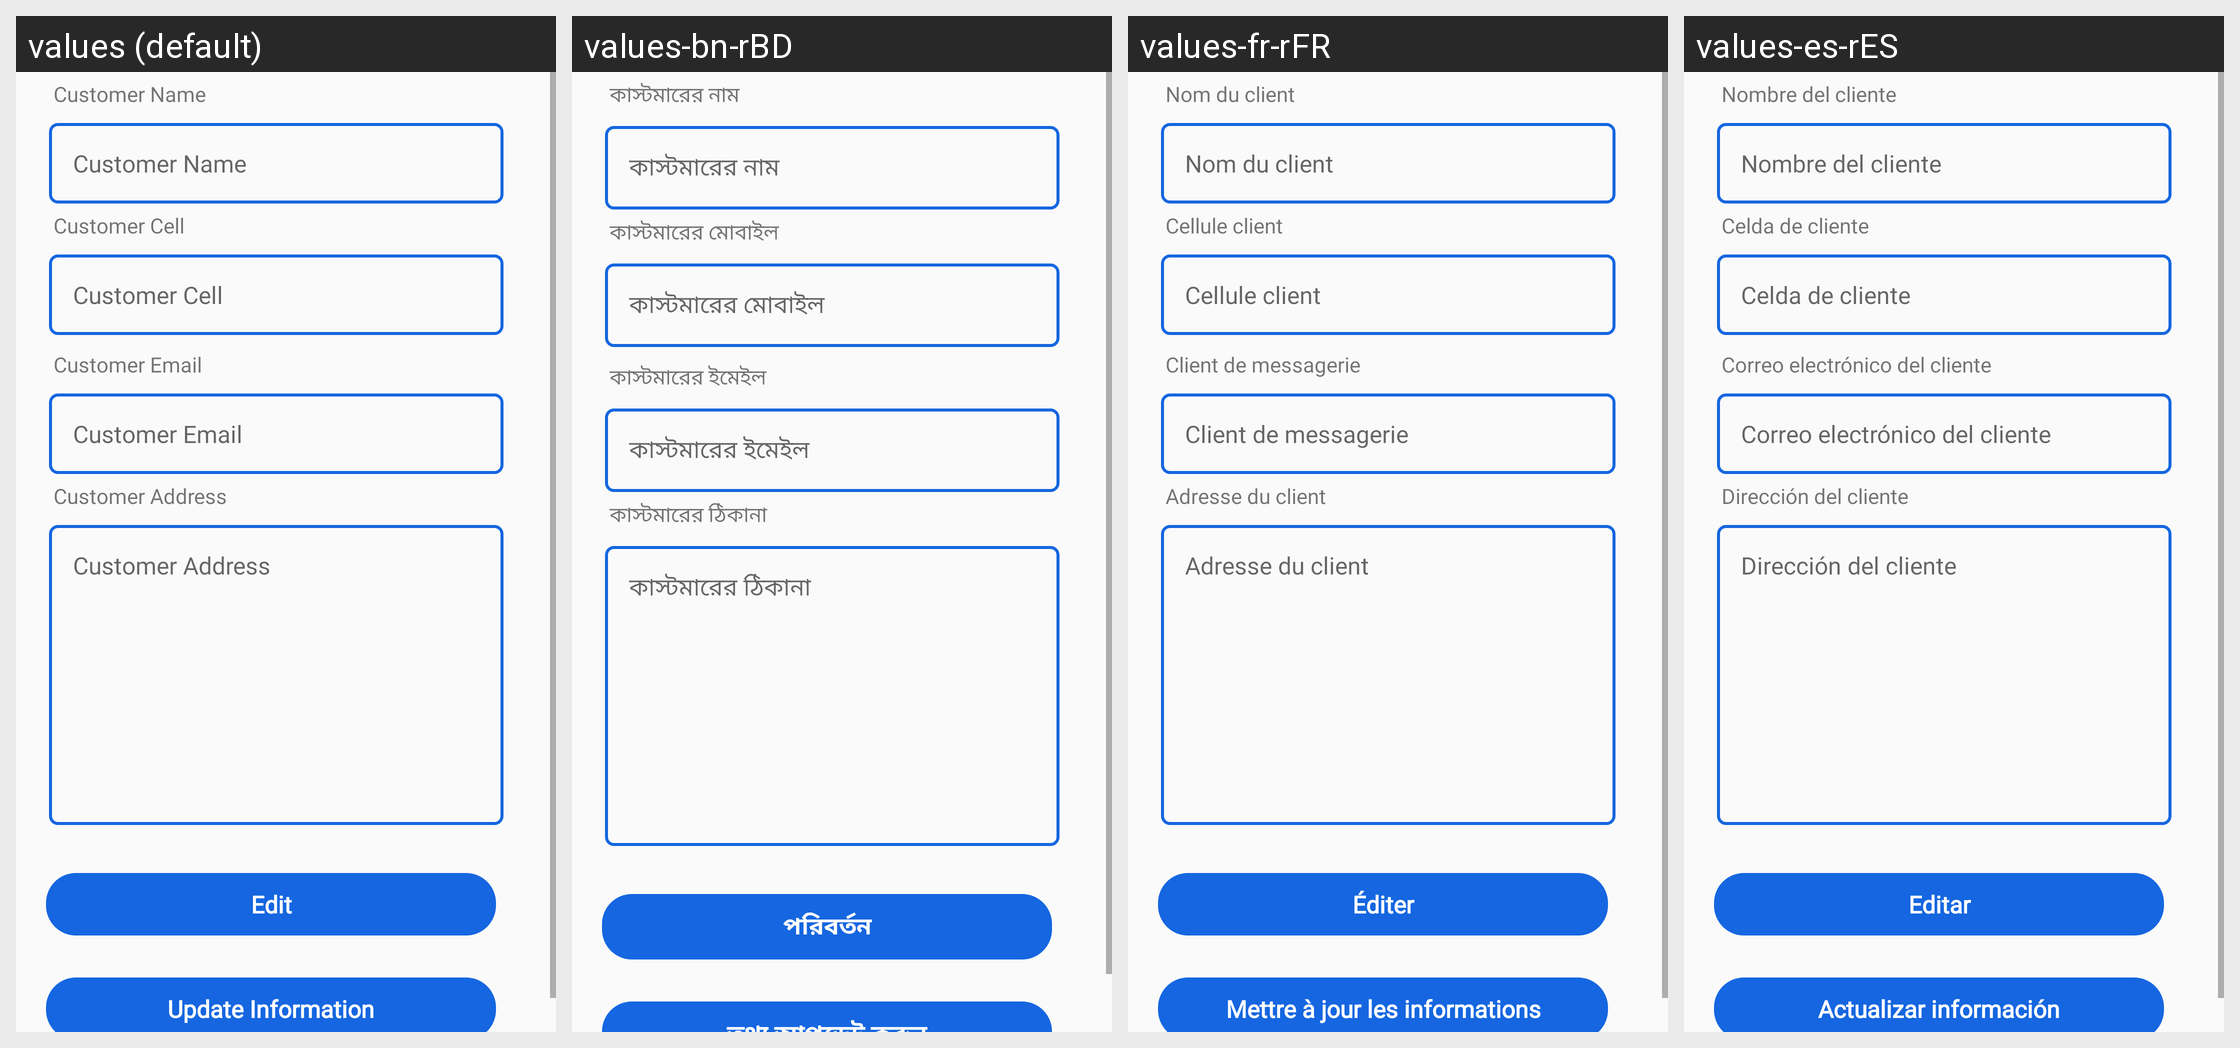

Locale-by-locale string values for the Android screen shown in this grid:
Android screen res/layout/activity_edit_customers.xml rendered under 4 locales, left to right: values (default), values-bn-rBD, values-fr-rFR, values-es-rES. Device: Nexus 5 (rendered at 1080×1920; each locale shown at half size, 540×960, under a caption strip naming it); theme AppTheme.
Strings drawn on this screen, with the default value and each locale's value (text and hints the layout hard-codes, and strings that could not be matched under every locale, appear in the picture but are not listed):

customer_name
  values: Customer Name
  values-bn-rBD: কাস্টমারের নাম
  values-fr-rFR: Nom du client
  values-es-rES: Nombre del cliente

customer_cell
  values: Customer Cell
  values-bn-rBD: কাস্টমারের মোবাইল
  values-fr-rFR: Cellule client
  values-es-rES: Celda de cliente

customer_email
  values: Customer Email
  values-bn-rBD: কাস্টমারের ইমেইল
  values-fr-rFR: Client de messagerie
  values-es-rES: Correo electrónico del cliente

customer_address
  values: Customer Address
  values-bn-rBD: কাস্টমারের ঠিকানা
  values-fr-rFR: Adresse du client
  values-es-rES: Dirección del cliente

edit
  values: Edit
  values-bn-rBD: পরিবর্তন
  values-fr-rFR: Éditer
  values-es-rES: Editar
